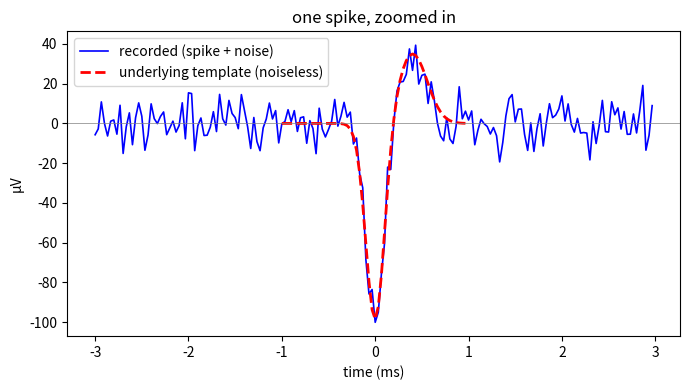

This figure's Python source:
"""
Zoom into a single spike from the SAME synthetic signal that sim/scope.py streams.

The signal-generation block below is copied verbatim from sim/scope.py (same seed,
same template, same noise), so this plots exactly the spikes you see scrolling by —
just frozen and zoomed in on one, with the underlying noiseless template overlaid.

Run:  python sim/spike_zoom.py
"""
import numpy as np
import matplotlib.pyplot as plt

# ---- identical to sim/scope.py ------------------------------------------------
FS = 30_000
tt = (np.arange(-30, 30) / FS) * 1000                                  # ms
spike = -100 * np.exp(-(tt ** 2) / 0.02) + 35 * np.exp(-((tt - 0.4) ** 2) / 0.05)  # µV
rng = np.random.default_rng(0)
N = 20 * FS
signal = rng.normal(0, 8, N)
spots = np.where(rng.random(N) < 5 / FS)[0]
for t0 in spots:
    signal[t0:t0 + spike.size] += spike[:N - t0]
# ------------------------------------------------------------------------------

t0 = spots[0]                        # first spike; try spots[1], spots[2], ... to see others
W = 90                               # ±3 ms zoom window
peak = t0 + 30                       # the trough sits 30 samples into the template
seg = signal[peak - W:peak + W]
axis = (np.arange(seg.size) - W) / FS * 1000

plt.figure(figsize=(7, 4))
plt.plot(axis, seg, lw=1.2, color="blue", label="recorded (spike + noise)")
plt.plot(tt, spike, lw=2.0, color="red", ls="--", label="underlying template (noiseless)")
plt.axhline(0, color="gray", lw=0.5)
plt.xlabel("time (ms)"); plt.ylabel("µV"); plt.title("one spike, zoomed in")
plt.legend(); plt.tight_layout(); plt.show()
